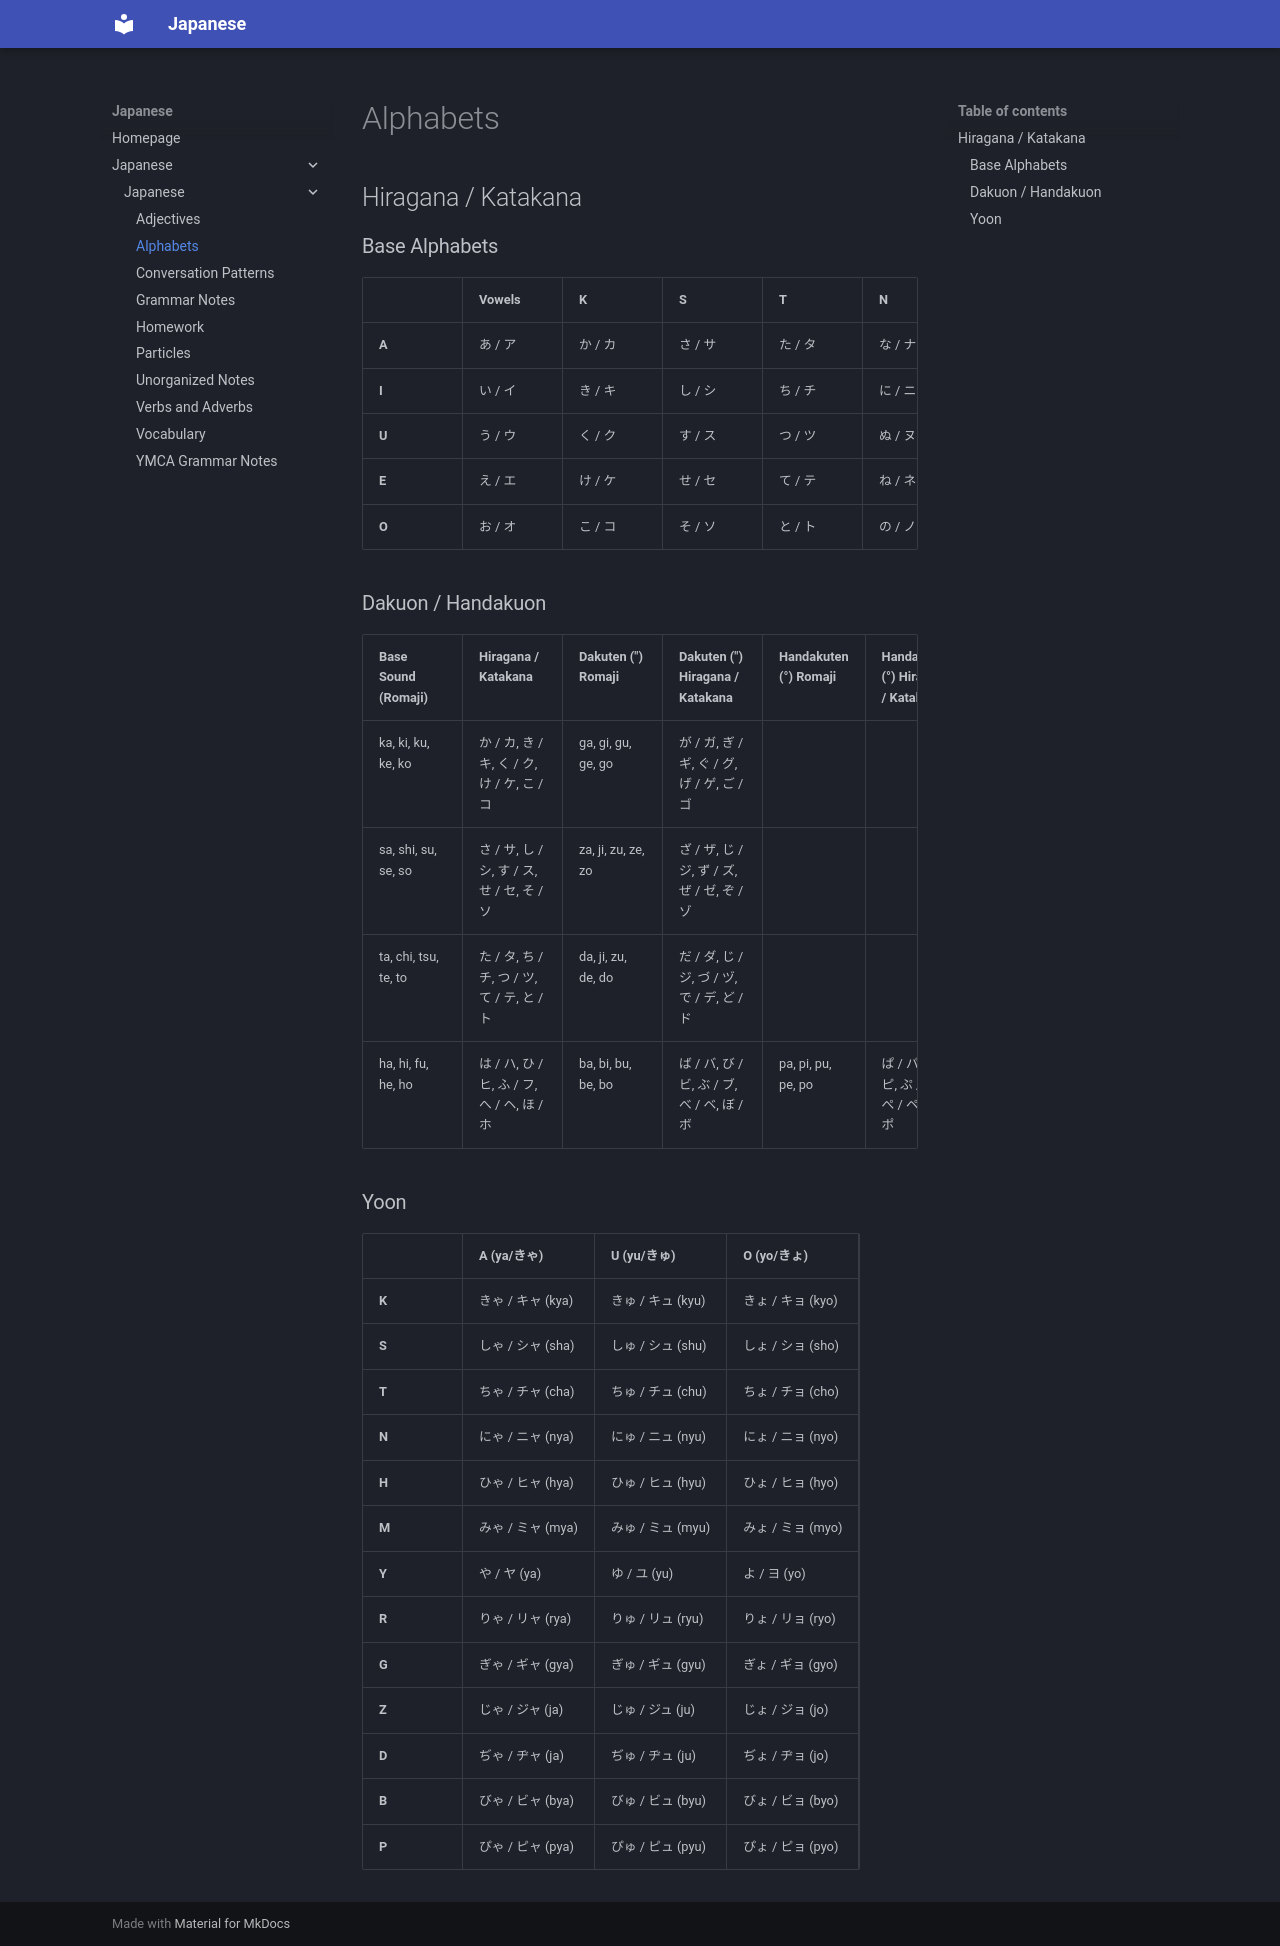

repository: ozland/ozland.github.io · page: Japanese/Japanese/Alphabets/index.html · generator: mkdocs

# Alphabets
## Hiragana / Katakana
### Base Alphabets

|       | Vowels  | K         | S         | T         | N         | H         | M         | Y         | R         | W         | N         |
|-------|---------|-----------|-----------|-----------|-----------|-----------|-----------|-----------|-----------|-----------|-----------|
| **A** | あ / ア | か / カ    | さ / サ    | た / タ    | な / ナ    | は / ハ    | ま / マ    | や / ヤ    | ら / ラ    | わ / ワ    | ん / ン    |
| **I** | い / イ | き / キ    | し / シ    | ち / チ    | に / ニ    | ひ / ヒ    | み / ミ    |           | り / リ    |           |           |
| **U** | う / ウ | く / ク    | す / ス    | つ / ツ    | ぬ / ヌ    | ふ / フ    | む / ム    | ゆ / ユ    | る / ル    |           |           |
| **E** | え / エ | け / ケ    | せ / セ    | て / テ    | ね / ネ    | へ / ヘ    | め / メ    |           | れ / レ    |           |           |
| **O** | お / オ | こ / コ    | そ / ソ    | と / ト    | の / ノ    | ほ / ホ    | も / モ    | よ / ヨ    | ろ / ロ    | を / ヲ    |           |

### Dakuon / Handakuon

| Base Sound (Romaji) | Hiragana / Katakana | Dakuten (") Romaji | Dakuten (") Hiragana / Katakana | Handakuten (°) Romaji | Handakuten (°) Hiragana / Katakana |
|----------------------|---------------------|--------------------|-------------------------------|------------------------|------------------------------------|
| ka, ki, ku, ke, ko  | か / カ, き / キ, く / ク, け / ケ, こ / コ | ga, gi, gu, ge, go  | が / ガ, ぎ / ギ, ぐ / グ, げ / ゲ, ご / ゴ     |                     |                                 |
| sa, shi, su, se, so | さ / サ, し / シ, す / ス, せ / セ, そ / ソ | za, ji, zu, ze, zo  | ざ / ザ, じ / ジ, ず / ズ, ぜ / ゼ, ぞ / ゾ     |                     |                                 |
| ta, chi, tsu, te, to| た / タ, ち / チ, つ / ツ, て / テ, と / ト | da, ji, zu, de, do  | だ / ダ, じ / ジ, づ / ヅ, で / デ, ど / ド     |                     |                                 |
| ha, hi, fu, he, ho  | は / ハ, ひ / ヒ, ふ / フ, へ / ヘ, ほ / ホ | ba, bi, bu, be, bo  | ば / バ, び / ビ, ぶ / ブ, べ / ベ, ぼ / ボ     | pa, pi, pu, pe, po     | ぱ / パ, ぴ / ピ, ぷ / プ, ぺ / ペ, ぽ / ポ |

### Yoon

|       | A (ya/きゃ)           | U (yu/きゅ)           | O (yo/きょ)           |
|-------|----------------------|----------------------|----------------------|
| **K** | きゃ / キャ (kya)    | きゅ / キュ (kyu)    | きょ / キョ (kyo)    |
| **S** | しゃ / シャ (sha)    | しゅ / シュ (shu)    | しょ / ショ (sho)    |
| **T** | ちゃ / チャ (cha)    | ちゅ / チュ (chu)    | ちょ / チョ (cho)    |
| **N** | にゃ / ニャ (nya)    | にゅ / ニュ (nyu)    | にょ / ニョ (nyo)    |
| **H** | ひゃ / ヒャ (hya)    | ひゅ / ヒュ (hyu)    | ひょ / ヒョ (hyo)    |
| **M** | みゃ / ミャ (mya)    | みゅ / ミュ (myu)    | みょ / ミョ (myo)    |
| **Y** | や / ヤ (ya)         | ゆ / ユ (yu)         | よ / ヨ (yo)         |
| **R** | りゃ / リャ (rya)    | りゅ / リュ (ryu)    | りょ / リョ (ryo)    |
| **G** | ぎゃ / ギャ (gya)    | ぎゅ / ギュ (gyu)    | ぎょ / ギョ (gyo)    |
| **Z** | じゃ / ジャ (ja)     | じゅ / ジュ (ju)     | じょ / ジョ (jo)     |
| **D** | ぢゃ / ヂャ (ja)     | ぢゅ / ヂュ (ju)     | ぢょ / ヂョ (jo)     |
| **B** | びゃ / ビャ (bya)    | びゅ / ビュ (byu)    | びょ / ビョ (byo)    |
| **P** | ぴゃ / ピャ (pya)    | ぴゅ / ピュ (pyu)    | ぴょ / ピョ (pyo)    |
